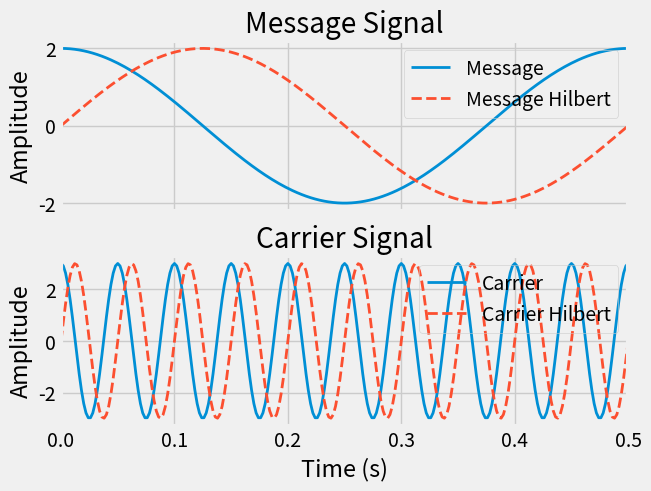
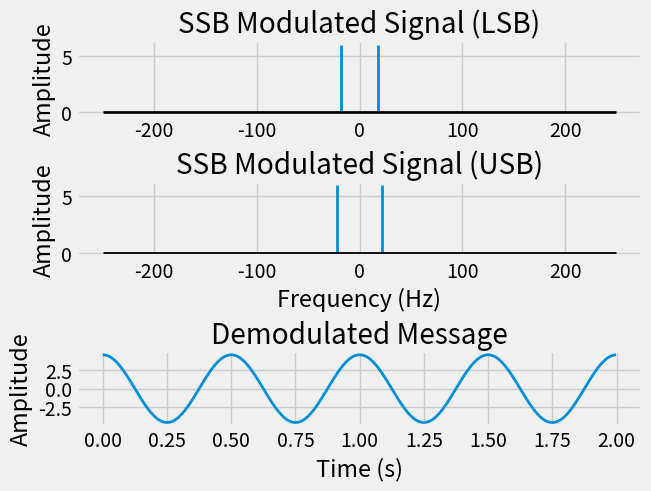

Write Python code to recreate these figures, in order.
import numpy as np
import matplotlib.pyplot as plt
import matplotlib as mpl
from scipy.signal import hilbert

plt.style.use("fivethirtyeight")
mpl.rcParams["lines.linewidth"] = 2
mpl.rcParams["axes.facecolor"] = "None"
mpl.rcParams["figure.facecolor"] = "None"

def get_mag_spectrum(x):
	N = len(x)
	magnitude = 2 * np.abs(np.fft.fft(x)) / N
	magnitude[0] = magnitude[0] / 2
	frequencies = np.fft.fftfreq(N, d=Ts)
	return frequencies, magnitude

def plot_freq_spectrum(signal, title, ax):
	ax.stem(*get_mag_spectrum(signal), markerfmt="", basefmt="k")
	ax.set_title(title)
	ax.set_ylabel("Amplitude")

def apply_lowpass_filter(signal, cutoff):
	k = np.abs(np.fft.fft(signal))
	k[cutoff:] = 0
	return np.fft.ifft(k).real

fs = 500 	# sampling frequency
Ts = 1 / fs # sampling interval
t = np.arange(0, 2, Ts)
N = len(t)
fm = 2
fc = 20
am = 2 
ac = 3

message = am * np.cos(2 * np.pi * fm * t)
carrier = ac * np.cos(2 * np.pi * fc * t)
# Hilbert transforms
h_message = np.imag(hilbert(message))
h_carrier = np.imag(hilbert(carrier))

fig, axs = plt.subplots(2, 1, sharex=True, layout="constrained")
axs = axs.flatten()

axs[0].plot(t, message,  label="Message")
axs[0].plot(t, h_message, "--", label="Message Hilbert")
axs[0].set_title("Message Signal")

axs[1].plot(t, carrier, label="Carrier")
axs[1].plot(t, h_carrier, "--", label="Carrier Hilbert")
axs[1].set_title("Carrier Signal")
axs[1].set_xlabel("Time (s)")
axs[1].set_xlim(0, .5)
for ax in axs:
	ax.set_ylabel("Amplitude")
	ax.legend(loc="upper right")

# Single side band supressed carrier modulation
ssbsc_lsb = message * carrier + h_message * h_carrier
ssbsc_usb = message * carrier - h_message * h_carrier

# frequency spectrum
fig, axs = plt.subplots(3, 1, layout="constrained", sharex=False)
plot_freq_spectrum(ssbsc_lsb, "SSB Modulated Signal (LSB)", axs[0])
plot_freq_spectrum(ssbsc_usb, "SSB Modulated Signal (USB)", axs[1])
axs[1].set_xlabel("Frequency (Hz)")

# SSB demodulation
demodulated_wave = ssbsc_lsb * carrier
axs[2].plot(t, apply_lowpass_filter(demodulated_wave, 3*fm))
axs[2].set_title("Demodulated Message")
axs[2].set_xlabel("Time (s)")
axs[2].set_ylabel("Amplitude")
plt.show()